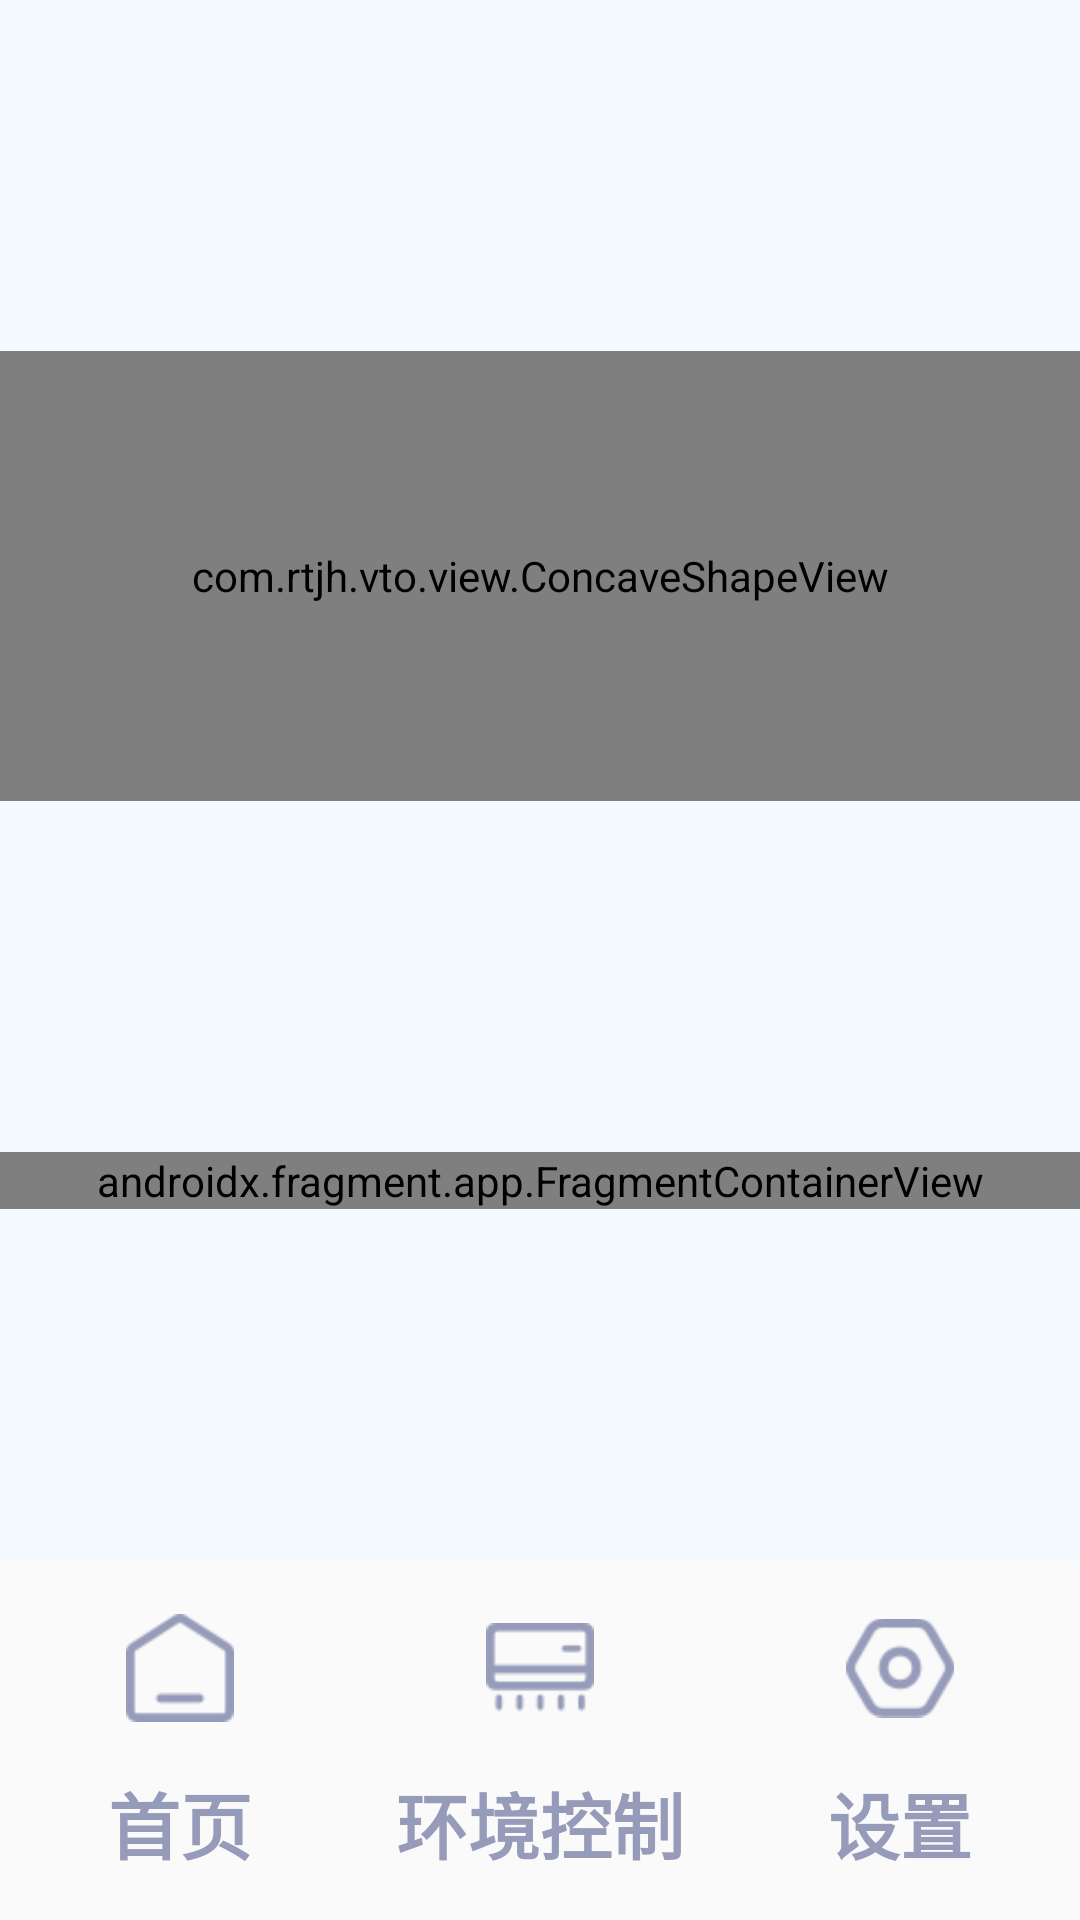

Here is an Android app screen rendered from its layout file. Give the layout XML and the strings, colors and styles it references.
<!-- AndroidManifest.xml: activity theme AppTheme -->
<!-- res/layout/activity_main.xml -->
<?xml version="1.0" encoding="utf-8"?>
<androidx.constraintlayout.widget.ConstraintLayout xmlns:android="http://schemas.android.com/apk/res/android"
    xmlns:app="http://schemas.android.com/apk/res-auto"
    android:id="@+id/container"
    android:layout_width="match_parent"
    android:layout_height="match_parent"
    android:background="@color/main_bg_color">

    <LinearLayout
        android:id="@+id/top_ll"
        android:layout_width="match_parent"
        android:layout_height="wrap_content"
        app:layout_constraintTop_toTopOf="parent"
        app:layout_constraintStart_toStartOf="parent"
        app:layout_constraintEnd_toEndOf="parent"
        app:layout_constraintBottom_toTopOf="@id/nav_host_fragment_activity_main">
        <include layout="@layout/top_module" />
    </LinearLayout>

    <androidx.fragment.app.FragmentContainerView
        android:id="@+id/nav_host_fragment_activity_main"
        android:name="androidx.navigation.fragment.NavHostFragment"
        android:layout_width="match_parent"
        android:layout_height="wrap_content"
        app:defaultNavHost="true"
        app:layout_constraintBottom_toTopOf="@id/nav_view"
        app:layout_constraintTop_toBottomOf="@id/top_ll"
        app:navGraph="@navigation/mobile_navigation"
    />
    <LinearLayout
        android:id="@+id/nav_view"
        android:layout_width="match_parent"
        android:layout_height="wrap_content"
        app:layout_constraintBottom_toBottomOf="parent"
        app:layout_constraintStart_toStartOf="parent"
        app:layout_constraintEnd_toEndOf="parent">
        <include layout="@layout/custom_bottom_navigation"/>
    </LinearLayout>
</androidx.constraintlayout.widget.ConstraintLayout>
<!-- res/layout/top_module.xml (included above) -->
<?xml version="1.0" encoding="utf-8"?>
<LinearLayout xmlns:android="http://schemas.android.com/apk/res/android"
    android:layout_width="match_parent"
    android:layout_height="wrap_content">
    <com.rtjh.vto.view.ConcaveShapeView
        android:layout_width="match_parent"
        android:layout_height="@dimen/top_module_height" />
</LinearLayout>
<!-- res/layout/custom_bottom_navigation.xml (included above) -->
<?xml version="1.0" encoding="utf-8"?>
<LinearLayout
    xmlns:android="http://schemas.android.com/apk/res/android"
    xmlns:tools="http://schemas.android.com/tools"
    android:layout_width="match_parent"
    android:layout_height="@dimen/bottomNavHeight"
    android:orientation="horizontal"
    android:background="?android:attr/windowBackground"
    android:paddingTop="18dp"
    android:paddingBottom="18dp"
    android:baselineAligned="false">

    <LinearLayout
        android:id="@+id/navigation_home"
        style="?attr/actionBarItemBackground"
        android:layout_width="0dp"
        android:layout_height="wrap_content"
        android:layout_weight="1"
        android:gravity="center"
        android:orientation="vertical"
        android:clickable="true"
        tools:ignore="UseCompoundDrawables">

        <ImageView
            android:id="@+id/icon_home"
            android:layout_width="@dimen/bottomNavIconSize"
            android:layout_height="@dimen/bottomNavIconSize"
            android:src="@drawable/icon_home"/>

        <TextView
            android:id="@+id/text_home"
            android:layout_marginTop="16dp"
            android:textSize="@dimen/bottomNavTextSize"
            android:textStyle="bold"
            android:textColor="@color/menu_text_default_color"
            android:layout_width="wrap_content"
            android:layout_height="wrap_content"
            android:text="@string/title_home"/>
    </LinearLayout>

    <LinearLayout
        android:id="@+id/navigation_control"
        style="?attr/actionBarItemBackground"
        android:layout_width="0dp"
        android:layout_height="wrap_content"
        android:layout_weight="1"
        android:gravity="center"
        android:orientation="vertical"
        android:clickable="true"
        tools:ignore="UseCompoundDrawables">

        <ImageView
            android:id="@+id/icon_control"
            android:layout_width="@dimen/bottomNavIconSize"
            android:layout_height="@dimen/bottomNavIconSize"
            android:src="@drawable/menu_icon_selector_control"/>

        <TextView
            android:id="@+id/text_control"
            android:layout_marginTop="16dp"
            android:layout_width="wrap_content"
            android:layout_height="wrap_content"
            android:textSize="@dimen/bottomNavTextSize"
            android:textStyle="bold"
            android:textColor="@color/menu_text_default_color"
            android:text="@string/title_control" />
    </LinearLayout>

    <LinearLayout
        android:id="@+id/navigation_setting"
        style="?attr/actionBarItemBackground"
        android:layout_width="0dp"
        android:layout_height="wrap_content"
        android:layout_weight="1"
        android:gravity="center"
        android:orientation="vertical"
        tools:ignore="UseCompoundDrawables">

        <ImageView
            android:id="@+id/icon_setting"
            android:layout_width="@dimen/bottomNavIconSize"
            android:layout_height="@dimen/bottomNavIconSize"
            android:src="@drawable/menu_icon_selector_setting" />

        <TextView
            android:id="@+id/text_setting"
            android:layout_width="wrap_content"
            android:layout_height="wrap_content"
            android:layout_marginTop="16dp"
            android:textSize="@dimen/bottomNavTextSize"
            android:textStyle="bold"
            android:textColor="@color/menu_text_default_color"
            android:text="@string/title_setting"/>
    </LinearLayout>
</LinearLayout>
<!-- resources referenced by this layout -->
<resources>
  <color name="main_bg_color">#F4F8FF</color>
  <color name="menu_text_default_color">#969BB9</color>
  <dimen name="bottomNavHeight">120dp</dimen>
  <dimen name="bottomNavIconSize">36dp</dimen>
  <dimen name="bottomNavTextSize">24sp</dimen>
  <dimen name="top_module_height">150dp</dimen>
  <!-- drawable icon_home: png bitmap (drawable, 1226 bytes) -->
  <!-- drawable menu_icon_selector_control (drawable) -->
  <?xml version="1.0" encoding="utf-8"?>
  <selector xmlns:android="http://schemas.android.com/apk/res/android">
      
      <item android:state_checked="true">
          <bitmap android:src="@drawable/icon_control_active" android:tint="@color/menu_active_color"/>
      </item>
      
      <item android:state_checked="false">
          <bitmap android:src="@drawable/icon_control"/>
      </item>
  </selector>
  <!-- drawable menu_icon_selector_setting (drawable) -->
  <?xml version="1.0" encoding="utf-8"?>
  <selector xmlns:android="http://schemas.android.com/apk/res/android">
      
      <item android:state_checked="true">
          <bitmap android:src="@drawable/icon_setting_active" android:tint="@color/menu_active_color"/>
      </item>
      
      <item android:state_checked="false">
          <bitmap android:src="@drawable/icon_setting"/>
      </item>
  </selector>
  <string name="title_control">环境控制</string>
  <string name="title_home">首页</string>
  <string name="title_setting">设置</string>
  <style name="AppTheme" parent="Theme.AppCompat.Light.NoActionBar">
          
          <item name="android:itemTextAppearance">@style/MyMenuItemStyle</item>
      </style>
  <!-- drawable icon_control_active: png bitmap (drawable, 1070 bytes) -->
  <color name="menu_active_color">#536BFF</color>
  <!-- drawable icon_control: png bitmap (drawable, 1110 bytes) -->
  <!-- drawable icon_setting_active: png bitmap (drawable, 2149 bytes) -->
  <!-- drawable icon_setting: png bitmap (drawable, 2319 bytes) -->
  <style name="MyMenuItemStyle" parent="@android:style/TextAppearance.Widget.TextView">
          
          <item name="android:textColor">@color/menu_active_color</item>
      </style>
</resources>
